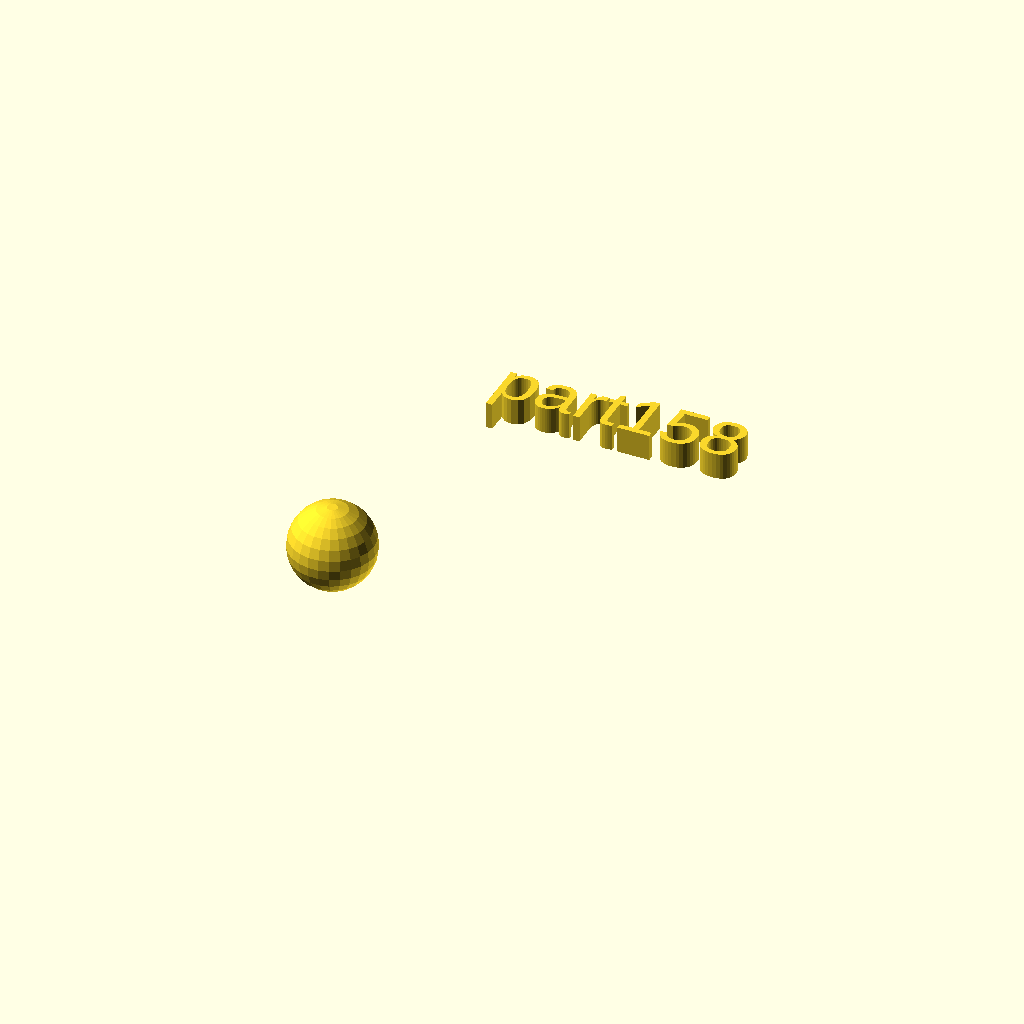
Cell 1 — every parameter at its default value.
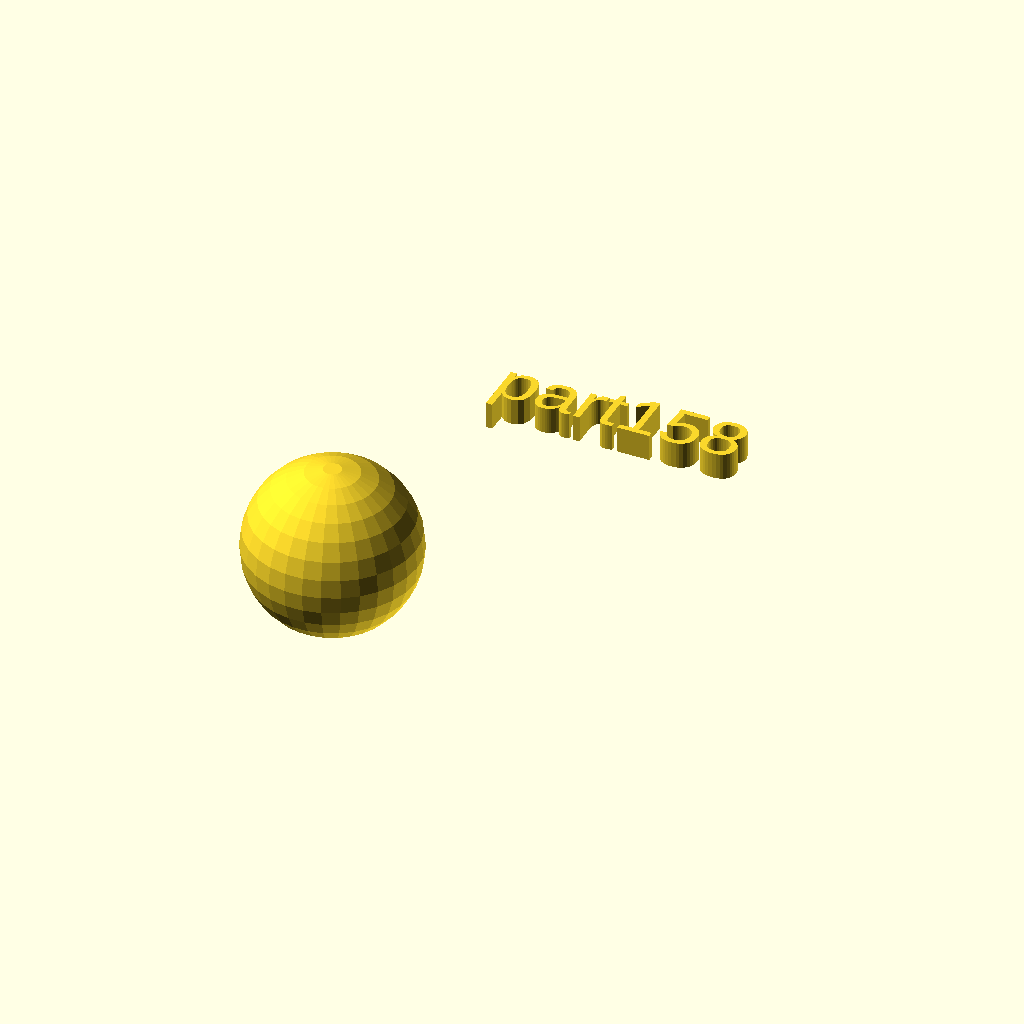
Cell 2: rad = 16 (everything else at default).
One fixed orthographic camera (rotation 55°, 0°, 25°; colour scheme Cornfield) for every cell.
The OpenSCAD source (docs/assets/local_scad/001/058.scad):
//[CUSTOMIZATION]
// Radius
rad=8;
// Message
txt="part158";
// I love it
boolvar=true;
module __END_CUSTOMIZATIONS () { }
sphere(rad);
translate([20,20,20]) { linear_extrude(5) text(txt, font="Liberation Sans"); }
Customizer parameters (derived from the source; name, type, default, range or options):
rad: number, default 8
txt: string, default "part158"
boolvar: bool, default true
